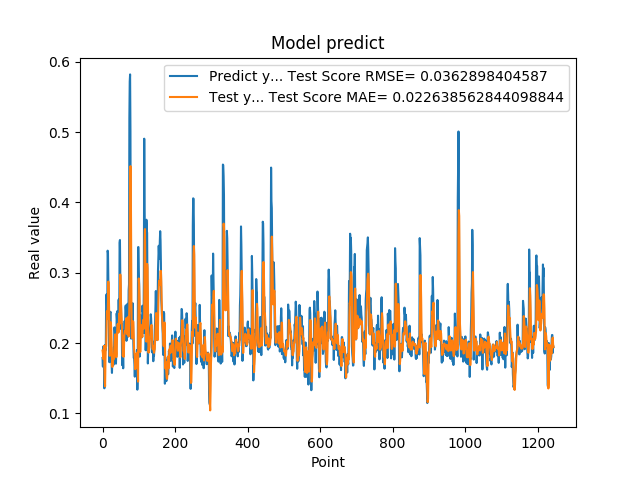

Data behind this chart, as committed beside it:
1.788225024940000296e-01, 1.893465992754887195e-01
1.665375530719999941e-01, 1.858578365976311375e-01
1.951155364510000489e-01, 1.772769604826314460e-01
1.929849982259999874e-01, 1.847758560154919849e-01
1.620820015670000058e-01, 1.960552070371695821e-01
1.356869190929999858e-01, 1.804976684313008839e-01
1.467041671279999959e-01, 1.476658072163560265e-01
1.972582042220000220e-01, 1.384782679771220104e-01
1.894697993989999940e-01, 1.748159172973597908e-01
1.961945891380000029e-01, 1.954148757756618282e-01
2.645494043830000086e-01, 1.953043992541294849e-01
2.692976891989999899e-01, 2.221398339914081865e-01
2.608369886879999822e-01, 2.453198059849262258e-01
2.406771630049999999e-01, 2.439022867465197586e-01
3.313829302790000098e-01, 2.341754150468747797e-01
3.281686902050000021e-01, 2.618825223950733694e-01
2.893257141109999986e-01, 2.874087996388481892e-01
2.625965774060000091e-01, 2.732853780229763108e-01
1.794345527890000014e-01, 2.511637638976065845e-01
1.727855503559999895e-01, 2.137321862152032625e-01
2.207822054619999752e-01, 1.818452255349470303e-01
2.426082938910000264e-01, 1.971662224574801947e-01
2.444625049829999841e-01, 2.218550479414126142e-01
2.097309380769999676e-01, 2.295240844596326546e-01
1.825350672010000175e-01, 2.180000297128633635e-01
1.691226661210000204e-01, 1.963970541748620291e-01
1.575669944289999902e-01, 1.807069520190970613e-01
1.770704984660000092e-01, 1.659638524842609597e-01
1.741859167810000109e-01, 1.709646850507692828e-01
1.755136996510000269e-01, 1.816646243594149390e-01
1.687776893379999976e-01, 1.808581470739339392e-01
1.939594447609999939e-01, 1.771053590550715207e-01
1.943469941619999919e-01, 1.855434099256096647e-01
2.223779261109999905e-01, 1.961708514143537807e-01
2.144328951839999942e-01, 2.059051879952442654e-01
1.937792897219999533e-01, 2.124312129475220412e-01
1.783622056249999921e-01, 2.023735645361899316e-01
1.706998199219999790e-01, 1.896924328086898315e-01
1.894924789669999998e-01, 1.799011240203573780e-01
2.422726899390000022e-01, 1.849516530927212687e-01
2.336400598289999908e-01, 2.113846370488816073e-01
2.456458657979999904e-01, 2.256297601684414678e-01
2.297928631310000025e-01, 2.270597305041343605e-01
2.152034044269999780e-01, 2.253954745742354770e-01
2.607180178169999918e-01, 2.151030275607564990e-01
2.623189091679999918e-01, 2.266792564688154543e-01
2.198584228750000147e-01, 2.416334587664518696e-01
3.426670730110000229e-01, 2.275814826068108532e-01
3.465315699580000519e-01, 2.612774874962270899e-01
2.930460572240000117e-01, 2.974376059037065478e-01
2.670845985409999734e-01, 2.809213589142688372e-01
2.535850703720000099e-01, 2.539260970983929777e-01
2.199364602570000049e-01, 2.406744334810117236e-01
2.274277955290000264e-01, 2.246287092956326392e-01
1.686184257270000042e-01, 2.162115665200089465e-01
1.842167228460000195e-01, 1.963856313116130736e-01
1.896838992830000015e-01, 1.816377448999615674e-01
1.641370058060000192e-01, 1.912940287286823693e-01
2.130100131029999677e-01, 1.804249209005776844e-01
2.186074256900000234e-01, 1.904703770206374047e-01
2.188677042720000021e-01, 2.108678290084852469e-01
... 1,184 more rows
